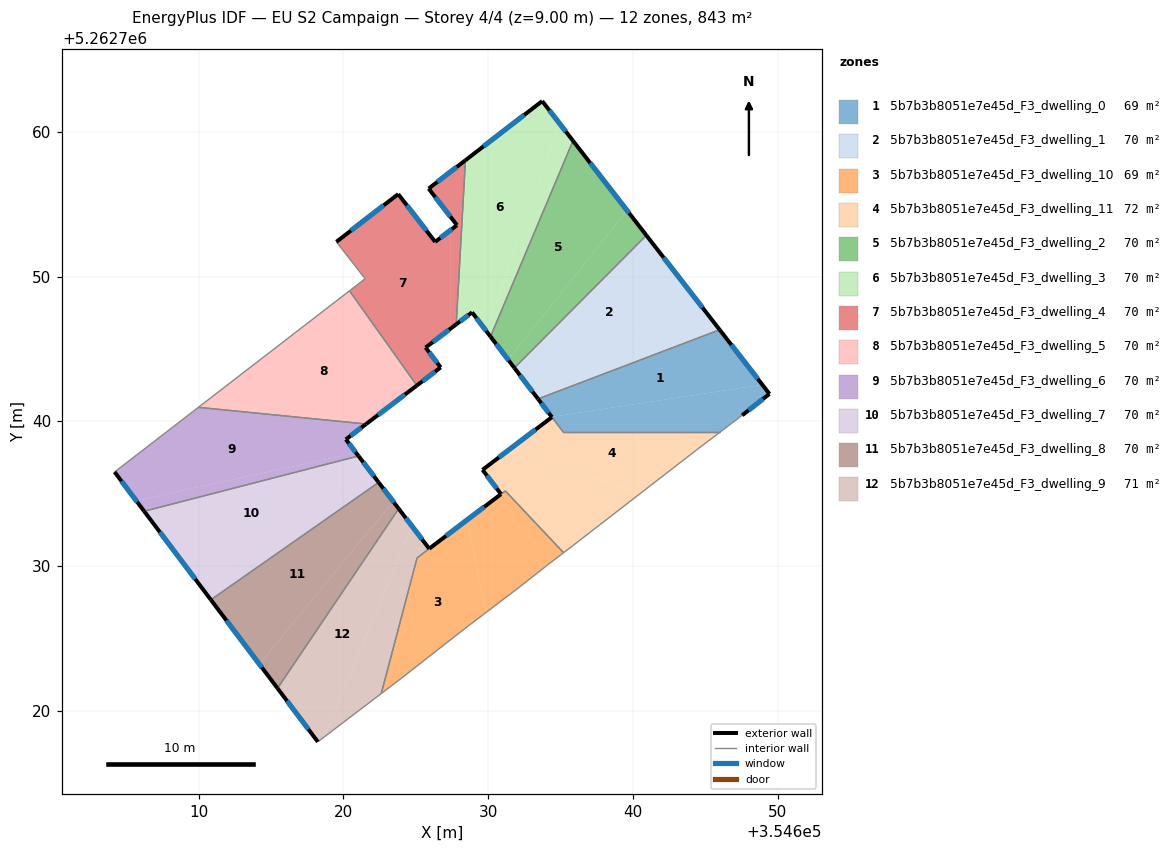
=== STOREY PLAN SPEC (per zone: floor XY polygon, exterior-wall plan segments, windows/doors) ===
zone 1: 5b7b3b8051e7e45d_F3_dwelling_0  (69.1 m²)
  floor: (354646.00, 5262746.33) (354648.95, 5262742.53) (354634.40, 5262740.31) (354633.45, 5262741.55)
  floor: (354648.95, 5262742.53) (354649.44, 5262741.90) (354647.56, 5262740.42) (354646.01, 5262739.24) (354635.21, 5262739.24) (354634.40, 5262740.31)
  exterior wall: (354649.44, 5262741.90) – (354646.00, 5262746.33)  [5.6 m]
    window: (354648.63, 5262742.94) – (354646.81, 5262745.29)  [4.7 m²]
  exterior wall: (354647.56, 5262740.42) – (354649.44, 5262741.90)  [2.4 m]
    window: (354648.00, 5262740.77) – (354649.00, 5262741.55)  [2.0 m²]
  exterior wall: (354633.45, 5262741.55) – (354634.41, 5262740.29)  [1.6 m]
    window: (354633.68, 5262741.26) – (354634.19, 5262740.59)  [1.3 m²]
  interior walls: 4
zone 2: 5b7b3b8051e7e45d_F3_dwelling_1  (70.3 m²)
  floor: (354640.94, 5262752.85) (354644.28, 5262748.55) (354632.90, 5262742.28) (354631.82, 5262743.69)
  floor: (354644.28, 5262748.55) (354640.94, 5262752.85) (354646.00, 5262746.33) (354633.45, 5262741.55) (354631.82, 5262743.69) (354632.90, 5262742.28)
  exterior wall: (354631.82, 5262743.69) – (354633.45, 5262741.55)  [2.7 m]
    window: (354632.20, 5262743.19) – (354633.07, 5262742.05)  [2.3 m²]
  exterior wall: (354646.00, 5262746.33) – (354640.94, 5262752.85)  [8.3 m]
    window: (354644.81, 5262747.86) – (354642.13, 5262751.32)  [7.0 m²]
  interior walls: 2
zone 3: 5b7b3b8051e7e45d_F3_dwelling_10  (69.3 m²)
  floor: (354628.58, 5262733.21) (354629.84, 5262726.78) (354628.40, 5262725.68) (354624.03, 5262722.27) (354622.62, 5262721.20) (354625.10, 5262730.56)
  floor: (354631.20, 5262735.20) (354635.22, 5262730.93) (354634.15, 5262730.11) (354632.12, 5262728.52) (354629.84, 5262726.78) (354628.58, 5262733.21) (354630.89, 5262734.97)
  exterior wall: (354630.89, 5262734.97) – (354625.94, 5262731.20)  [6.2 m]
    window: (354629.73, 5262734.09) – (354627.10, 5262732.09)  [5.3 m²]
  interior walls: 9
zone 4: 5b7b3b8051e7e45d_F3_dwelling_11  (72.0 m²)
  floor: (354646.01, 5262739.24) (354644.51, 5262738.11) (354640.54, 5262735.04) (354631.36, 5262737.97) (354634.41, 5262740.29) (354635.21, 5262739.24)
  floor: (354640.54, 5262735.04) (354635.86, 5262731.41) (354635.22, 5262730.93) (354631.19, 5262735.20) (354630.90, 5262734.97) (354629.62, 5262736.65) (354631.36, 5262737.97)
  exterior wall: (354629.62, 5262736.65) – (354630.90, 5262734.97)  [2.1 m]
    window: (354629.92, 5262736.26) – (354630.60, 5262735.37)  [1.8 m²]
  exterior wall: (354634.41, 5262740.29) – (354629.62, 5262736.65)  [6.0 m]
    window: (354633.29, 5262739.44) – (354630.75, 5262737.51)  [5.1 m²]
  interior walls: 7
zone 5: 5b7b3b8051e7e45d_F3_dwelling_2  (70.3 m²)
  floor: (354635.87, 5262759.38) (354639.60, 5262754.58) (354631.39, 5262744.26) (354630.17, 5262745.86)
  floor: (354639.60, 5262754.58) (354640.94, 5262752.85) (354631.82, 5262743.69) (354631.39, 5262744.26)
  exterior wall: (354630.17, 5262745.86) – (354631.82, 5262743.69)  [2.7 m]
    window: (354630.56, 5262745.35) – (354631.43, 5262744.20)  [2.3 m²]
  exterior wall: (354640.94, 5262752.85) – (354635.87, 5262759.38)  [8.3 m]
    window: (354639.75, 5262754.38) – (354637.06, 5262757.85)  [7.0 m²]
  interior walls: 2
zone 6: 5b7b3b8051e7e45d_F3_dwelling_3  (70.3 m²)
  floor: (354633.74, 5262762.12) (354634.92, 5262760.61) (354629.86, 5262746.26) (354628.90, 5262747.53) (354627.80, 5262746.71) (354628.44, 5262758.04)
  floor: (354634.92, 5262760.61) (354635.87, 5262759.38) (354630.17, 5262745.86) (354629.86, 5262746.26)
  exterior wall: (354628.90, 5262747.53) – (354630.17, 5262745.86)  [2.1 m]
    window: (354629.20, 5262747.14) – (354629.87, 5262746.25)  [1.8 m²]
  exterior wall: (354627.80, 5262746.71) – (354628.90, 5262747.53)  [1.4 m]
    window: (354628.06, 5262746.90) – (354628.64, 5262747.34)  [1.2 m²]
  exterior wall: (354633.74, 5262762.12) – (354628.44, 5262758.04)  [6.7 m]
    window: (354632.50, 5262761.17) – (354629.69, 5262759.00)  [5.6 m²]
  exterior wall: (354635.87, 5262759.38) – (354633.74, 5262762.12)  [3.5 m]
    window: (354635.37, 5262760.03) – (354634.24, 5262761.48)  [2.9 m²]
  interior walls: 2
zone 7: 5b7b3b8051e7e45d_F3_dwelling_4  (70.3 m²)
  floor: (354627.39, 5262753.19) (354627.39, 5262746.39) (354625.69, 5262745.10) (354626.73, 5262743.73) (354625.08, 5262742.48) (354620.43, 5262749.02) (354621.51, 5262749.85) (354619.52, 5262752.40) (354623.79, 5262755.70) (354626.35, 5262752.40)
  floor: (354628.44, 5262758.04) (354627.80, 5262746.71) (354627.39, 5262746.39) (354627.39, 5262753.19) (354627.85, 5262753.55) (354625.90, 5262756.08)
  exterior wall: (354627.85, 5262753.55) – (354626.35, 5262752.40)  [1.9 m]
    window: (354627.50, 5262753.28) – (354626.70, 5262752.67)  [1.6 m²]
  exterior wall: (354625.90, 5262756.08) – (354627.85, 5262753.55)  [3.2 m]
    window: (354626.36, 5262755.49) – (354627.40, 5262754.15)  [2.7 m²]
  exterior wall: (354628.44, 5262758.04) – (354625.90, 5262756.08)  [3.2 m]
    window: (354627.84, 5262757.58) – (354626.49, 5262756.54)  [2.7 m²]
  exterior wall: (354625.69, 5262745.10) – (354627.80, 5262746.71)  [2.7 m]
    window: (354626.18, 5262745.48) – (354627.31, 5262746.33)  [2.2 m²]
  exterior wall: (354626.73, 5262743.73) – (354625.69, 5262745.10)  [1.7 m]
    window: (354626.48, 5262744.05) – (354625.93, 5262744.78)  [1.5 m²]
  exterior wall: (354625.08, 5262742.48) – (354626.73, 5262743.73)  [2.1 m]
    window: (354625.47, 5262742.77) – (354626.34, 5262743.44)  [1.7 m²]
  exterior wall: (354623.79, 5262755.70) – (354619.52, 5262752.40)  [5.4 m]
    window: (354622.79, 5262754.93) – (354620.53, 5262753.18)  [4.6 m²]
  exterior wall: (354626.35, 5262752.40) – (354623.79, 5262755.70)  [4.2 m]
    window: (354625.75, 5262753.17) – (354624.39, 5262754.93)  [3.5 m²]
  interior walls: 4
zone 8: 5b7b3b8051e7e45d_F3_dwelling_5  (70.3 m²)
  floor: (354620.08, 5262748.75) (354624.97, 5262742.39) (354621.73, 5262739.93) (354610.45, 5262741.32)
  floor: (354620.43, 5262749.02) (354625.08, 5262742.48) (354624.97, 5262742.39) (354620.08, 5262748.75)
  floor: (354621.73, 5262739.93) (354621.58, 5262739.82) (354609.99, 5262740.97) (354610.45, 5262741.32)
  exterior wall: (354621.58, 5262739.82) – (354625.08, 5262742.48)  [4.4 m]
    window: (354622.40, 5262740.44) – (354624.26, 5262741.85)  [3.7 m²]
  interior walls: 3
zone 9: 5b7b3b8051e7e45d_F3_dwelling_6  (70.3 m²)
  floor: (354621.58, 5262739.82) (354620.18, 5262738.75) (354620.88, 5262737.83) (354605.69, 5262734.53) (354604.20, 5262736.50) (354609.99, 5262740.97)
  floor: (354620.88, 5262737.83) (354621.05, 5262737.61) (354606.25, 5262733.79) (354605.69, 5262734.53)
  exterior wall: (354620.18, 5262738.75) – (354621.58, 5262739.82)  [1.8 m]
    window: (354620.51, 5262739.00) – (354621.25, 5262739.57)  [1.5 m²]
  exterior wall: (354621.05, 5262737.61) – (354620.18, 5262738.75)  [1.4 m]
    window: (354620.85, 5262737.88) – (354620.38, 5262738.48)  [1.2 m²]
  exterior wall: (354604.20, 5262736.50) – (354606.24, 5262733.79)  [3.4 m]
    window: (354604.68, 5262735.87) – (354605.76, 5262734.43)  [2.9 m²]
  interior walls: 3
zone 10: 5b7b3b8051e7e45d_F3_dwelling_7  (70.3 m²)
  floor: (354621.05, 5262737.61) (354622.17, 5262736.14) (354609.94, 5262728.88) (354606.25, 5262733.79)
  floor: (354622.17, 5262736.14) (354622.44, 5262735.78) (354610.85, 5262727.67) (354609.94, 5262728.88)
  exterior wall: (354622.44, 5262735.78) – (354621.05, 5262737.61)  [2.3 m]
    window: (354622.12, 5262736.21) – (354621.38, 5262737.18)  [1.9 m²]
  exterior wall: (354606.24, 5262733.79) – (354610.85, 5262727.67)  [7.7 m]
    window: (354607.33, 5262732.35) – (354609.77, 5262729.11)  [6.5 m²]
  interior walls: 2
zone 11: 5b7b3b8051e7e45d_F3_dwelling_8  (70.3 m²)
  floor: (354622.44, 5262735.78) (354623.45, 5262734.46) (354614.19, 5262723.24) (354610.85, 5262727.67)
  floor: (354623.45, 5262734.46) (354623.83, 5262733.97) (354615.46, 5262721.56) (354614.19, 5262723.24)
  exterior wall: (354623.83, 5262733.97) – (354622.44, 5262735.78)  [2.3 m]
    window: (354623.50, 5262734.39) – (354622.77, 5262735.36)  [1.9 m²]
  exterior wall: (354610.85, 5262727.67) – (354615.46, 5262721.56)  [7.7 m]
    window: (354611.93, 5262726.24) – (354614.38, 5262723.00)  [6.5 m²]
  interior walls: 2
zone 12: 5b7b3b8051e7e45d_F3_dwelling_9  (70.7 m²)
  floor: (354623.83, 5262733.97) (354624.72, 5262732.79) (354618.71, 5262718.22) (354618.24, 5262717.86) (354615.46, 5262721.56)
  floor: (354624.72, 5262732.79) (354625.94, 5262731.21) (354625.10, 5262730.57) (354622.62, 5262721.20) (354618.71, 5262718.22)
  exterior wall: (354625.94, 5262731.21) – (354623.83, 5262733.97)  [3.5 m]
    window: (354625.44, 5262731.85) – (354624.32, 5262733.32)  [2.9 m²]
  exterior wall: (354615.46, 5262721.56) – (354618.24, 5262717.86)  [4.6 m]
    window: (354616.11, 5262720.69) – (354617.59, 5262718.73)  [3.9 m²]
  interior walls: 4

=== DERIVED (storey summary) ===
Building: EU S2 Campaign
Storey: 4 of 4  (floor level z = 9.00 m)
Storey gross floor area: 843.4 m²
Zones on this storey: 12
  - 5b7b3b8051e7e45d_F3_dwelling_0: floor 69.1 m²; exterior wall 9.6 m (28.8 m²); 3 window(s) 8.1 m²; WWR 28.1%
  - 5b7b3b8051e7e45d_F3_dwelling_1: floor 70.3 m²; exterior wall 11.0 m (32.9 m²); 2 window(s) 9.2 m²; WWR 28.1%
  - 5b7b3b8051e7e45d_F3_dwelling_10: floor 69.3 m²; exterior wall 6.2 m (18.7 m²); 1 window(s) 5.3 m²; WWR 28.1%
  - 5b7b3b8051e7e45d_F3_dwelling_11: floor 72.0 m²; exterior wall 8.1 m (24.4 m²); 2 window(s) 6.9 m²; WWR 28.1%
  - 5b7b3b8051e7e45d_F3_dwelling_2: floor 70.3 m²; exterior wall 11.0 m (33.0 m²); 2 window(s) 9.3 m²; WWR 28.1%
  - 5b7b3b8051e7e45d_F3_dwelling_3: floor 70.3 m²; exterior wall 13.6 m (40.9 m²); 4 window(s) 11.5 m²; WWR 28.1%
  - 5b7b3b8051e7e45d_F3_dwelling_4: floor 70.3 m²; exterior wall 24.3 m (73.0 m²); 8 window(s) 20.5 m²; WWR 28.1%
  - 5b7b3b8051e7e45d_F3_dwelling_5: floor 70.3 m²; exterior wall 4.4 m (13.2 m²); 1 window(s) 3.7 m²; WWR 28.1%
  - 5b7b3b8051e7e45d_F3_dwelling_6: floor 70.3 m²; exterior wall 6.6 m (19.8 m²); 3 window(s) 5.6 m²; WWR 28.1%
  - 5b7b3b8051e7e45d_F3_dwelling_7: floor 70.3 m²; exterior wall 10.0 m (29.9 m²); 2 window(s) 8.4 m²; WWR 28.1%
  - 5b7b3b8051e7e45d_F3_dwelling_8: floor 70.3 m²; exterior wall 9.9 m (29.8 m²); 2 window(s) 8.4 m²; WWR 28.1%
  - 5b7b3b8051e7e45d_F3_dwelling_9: floor 70.7 m²; exterior wall 8.1 m (24.3 m²); 2 window(s) 6.8 m²; WWR 28.1%
Zone adjacency (shared interzone walls):
  - 5b7b3b8051e7e45d_F3_dwelling_0 ↔ 5b7b3b8051e7e45d_F3_dwelling_1
  - 5b7b3b8051e7e45d_F3_dwelling_0 ↔ 5b7b3b8051e7e45d_F3_dwelling_11
  - 5b7b3b8051e7e45d_F3_dwelling_1 ↔ 5b7b3b8051e7e45d_F3_dwelling_2
  - 5b7b3b8051e7e45d_F3_dwelling_10 ↔ 5b7b3b8051e7e45d_F3_dwelling_11
  - 5b7b3b8051e7e45d_F3_dwelling_10 ↔ 5b7b3b8051e7e45d_F3_dwelling_9
  - 5b7b3b8051e7e45d_F3_dwelling_2 ↔ 5b7b3b8051e7e45d_F3_dwelling_3
  - 5b7b3b8051e7e45d_F3_dwelling_3 ↔ 5b7b3b8051e7e45d_F3_dwelling_4
  - 5b7b3b8051e7e45d_F3_dwelling_4 ↔ 5b7b3b8051e7e45d_F3_dwelling_5
  - 5b7b3b8051e7e45d_F3_dwelling_5 ↔ 5b7b3b8051e7e45d_F3_dwelling_6
  - 5b7b3b8051e7e45d_F3_dwelling_6 ↔ 5b7b3b8051e7e45d_F3_dwelling_7
  - 5b7b3b8051e7e45d_F3_dwelling_7 ↔ 5b7b3b8051e7e45d_F3_dwelling_8
  - 5b7b3b8051e7e45d_F3_dwelling_8 ↔ 5b7b3b8051e7e45d_F3_dwelling_9